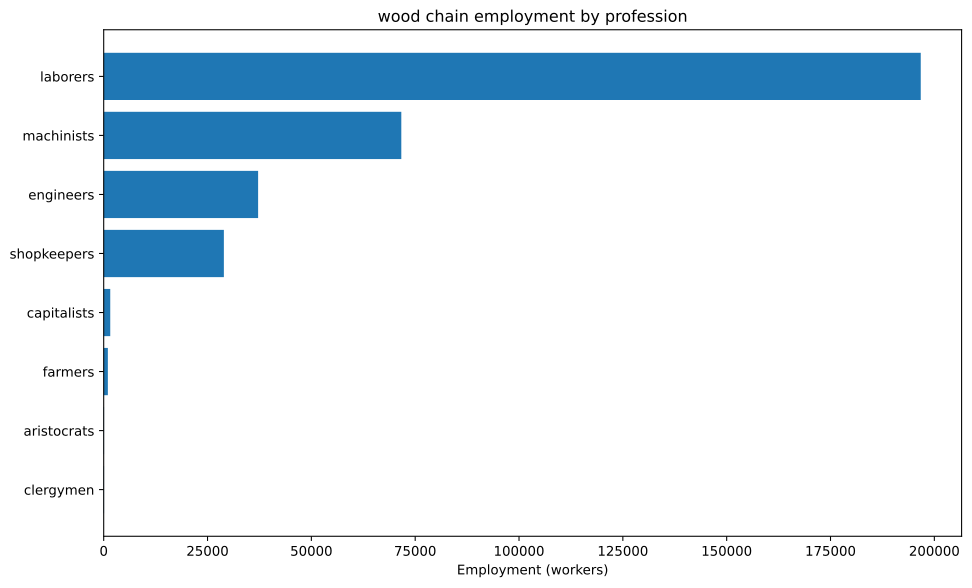

Source data for this figure (header and first rows):
config, building, profession, employment
building_tooling_workshops+pm_rubber_gri…, building_tooling_workshops, engineers, 2469
building_tooling_workshops+pm_rubber_gri…, building_tooling_workshops, laborers, 14812
building_tooling_workshops+pm_rubber_gri…, building_tooling_workshops, machinists, 4937
building_tooling_workshops+pm_rubber_gri…, building_tooling_workshops, shopkeepers, 2469
building_paper_mills+pm_bleached_paper+p…, building_paper_mills, engineers, 26.03
building_paper_mills+pm_bleached_paper+p…, building_paper_mills, laborers, 156.2
building_paper_mills+pm_bleached_paper+p…, building_paper_mills, machinists, 52.06
building_paper_mills+pm_bleached_paper+p…, building_paper_mills, shopkeepers, 26.03
building_chemical_plants+pm_improved_fer…, building_chemical_plants, capitalists, 7.438
building_chemical_plants+pm_improved_fer…, building_chemical_plants, engineers, 74.38
building_chemical_plants+pm_improved_fer…, building_chemical_plants, laborers, 148.8
building_chemical_plants+pm_improved_fer…, building_chemical_plants, machinists, 111.6
building_explosives_factory+pm_vacuum_ev…, building_explosives_factory, capitalists, 26.03
building_explosives_factory+pm_vacuum_ev…, building_explosives_factory, engineers, 312.4
building_explosives_factory+pm_vacuum_ev…, building_explosives_factory, laborers, 650.8
building_explosives_factory+pm_vacuum_ev…, building_explosives_factory, machinists, 260.3
building_steel_mills+pm_open_hearth_proc…, building_steel_mills, capitalists, 157.3
building_steel_mills+pm_open_hearth_proc…, building_steel_mills, engineers, 1180
building_steel_mills+pm_open_hearth_proc…, building_steel_mills, laborers, 3932
building_steel_mills+pm_open_hearth_proc…, building_steel_mills, machinists, 1966
building_motor_industry+pm_steam_engines…, building_motor_industry, capitalists, 135.5
building_motor_industry+pm_steam_engines…, building_motor_industry, engineers, 677.3
building_motor_industry+pm_steam_engines…, building_motor_industry, laborers, 3386
building_motor_industry+pm_steam_engines…, building_motor_industry, machinists, 2032
building_coal_mine+pm_condensing_engine_…, building_coal_mine, engineers, 450.7
building_coal_mine+pm_condensing_engine_…, building_coal_mine, laborers, 2704
building_coal_mine+pm_condensing_engine_…, building_coal_mine, machinists, 901.4
building_coal_mine+pm_condensing_engine_…, building_coal_mine, shopkeepers, 450.7
building_iron_mine+pm_condensing_engine_…, building_iron_mine, engineers, 898.7
building_iron_mine+pm_condensing_engine_…, building_iron_mine, laborers, 5392
building_iron_mine+pm_condensing_engine_…, building_iron_mine, machinists, 1797
building_iron_mine+pm_condensing_engine_…, building_iron_mine, shopkeepers, 898.7
building_sulfur_mine+pm_condensing_engin…, building_sulfur_mine, engineers, 82.28
building_sulfur_mine+pm_condensing_engin…, building_sulfur_mine, laborers, 493.7
building_sulfur_mine+pm_condensing_engin…, building_sulfur_mine, machinists, 164.6
building_sulfur_mine+pm_condensing_engin…, building_sulfur_mine, shopkeepers, 82.28
building_dye_plantation+automatic_irriga…, building_dye_plantation, aristocrats, 1.041
building_dye_plantation+automatic_irriga…, building_dye_plantation, clergymen, 1.041
building_dye_plantation+automatic_irriga…, building_dye_plantation, farmers, 12.5
building_dye_plantation+automatic_irriga…, building_dye_plantation, laborers, 31.24
building_dye_plantation+automatic_irriga…, building_dye_plantation, machinists, 5.206
building_power_plant+pm_hydroelectric_pl…, building_power_plant, capitalists, 1250
building_power_plant+pm_hydroelectric_pl…, building_power_plant, engineers, 6002
building_power_plant+pm_hydroelectric_pl…, building_power_plant, laborers, 12504
building_power_plant+pm_hydroelectric_pl…, building_power_plant, machinists, 9003
building_logging_camp+pm_electric_saw_mi…, building_logging_camp, engineers, 25008
building_logging_camp+pm_electric_saw_mi…, building_logging_camp, laborers, 150047
building_logging_camp+pm_electric_saw_mi…, building_logging_camp, machinists, 50016
building_logging_camp+pm_electric_saw_mi…, building_logging_camp, shopkeepers, 25008
building_rubber_plantation+automatic_irr…, building_rubber_plantation, aristocrats, 82.29
building_rubber_plantation+automatic_irr…, building_rubber_plantation, clergymen, 82.29
building_rubber_plantation+automatic_irr…, building_rubber_plantation, farmers, 987.5
building_rubber_plantation+automatic_irr…, building_rubber_plantation, laborers, 2469
building_rubber_plantation+automatic_irr…, building_rubber_plantation, machinists, 411.4
